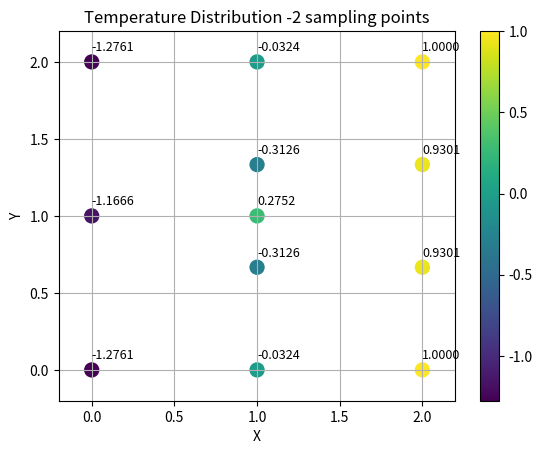

The script that saved this image:
import numpy as np
import scipy.sparse as sp
import scipy.sparse.linalg as spla
import matplotlib.pyplot as plt


def N(xi, eta):
    N1 = 0.25 * (1 - xi) * (1 - eta)
    N2 = 0.25 * (1 + xi) * (1 - eta)
    N3 = 0.25 * (1 + xi) * (1 + eta)
    N4 = 0.25 * (1 - xi) * (1 + eta)
    return np.array([N1, N2, N3, N4])

def N_1d(xi):
    N1 = 0.5 * (1 - xi)
    N2 = 0.5 * (1 + xi)
    return np.array([N1, N2])

def dN_dxi(xi, eta):
    dN_dxi = 0.25*np.array([-(1-eta), (1-eta), (1+eta), -(1+eta)])
    dN_deta = 0.25*np.array([-(1-xi), -(1+xi), (1+xi), (1-xi)])
    return np.vstack((dN_dxi, dN_deta))

def gauss_quadrature2D(func, coords, order=2):
    if order == 2:
        points = np.array([-1/np.sqrt(3), 1/np.sqrt(3)])
        weights = np.array([1, 1])
    else:
        raise ValueError("Unsupported order for Gauss quadrature")
    integral = 0.0
    for i in range(len(points)):
        for j in range(len(points)):
            xi = points[i]
            eta = points[j]
            weight = weights[i] * weights[j]
            integral += weight * func(xi, eta, coords)
    return integral

def elem_jacobian(xi, eta, coords):
    dNdxi = dN_dxi(xi, eta)[0, :]
    dNdeta = dN_dxi(xi, eta)[1, :]
    J = np.zeros((2, 2))
    J[0, 0] = dNdxi @ coords[:, 0]
    J[0, 1] = dNdxi @ coords[:, 1]
    J[1, 0] = dNdeta @ coords[:, 0]
    J[1, 1] = dNdeta @ coords[:, 1]
    detJ = np.linalg.det(J)
    invJ = np.linalg.inv(J)
    return J, detJ, invJ

def integrandK(xi, eta, coords):
    J, detJ, invJ = elem_jacobian(xi, eta, coords)
    B=   dN_dxi(xi, eta).T@invJ.T
    return B@ B.T * detJ

def assemble_stiffness_matrix(nodes, elements):
    num_nodes = nodes.shape[0]
    K = np.zeros((num_nodes, num_nodes))
    F = np.zeros((num_nodes,1)) # for now, F = 0
    for elem in elements:
        coords = nodes[elem]
        K[elem[:, None], elem] += gauss_quadrature2D(integrandK, coords)
    return K, F
def compute_lagrange_basis_matrix(points, nodes):
    N = np.zeros((len(points), len(nodes)))
    for i, point in enumerate(points):
        closest_indices = get_closest_nodes(point, nodes)
        a = np.linalg.norm(-point + nodes[closest_indices[1]]) / np.linalg.norm(nodes[closest_indices[0]] - nodes[closest_indices[1]])
        b = np.linalg.norm(point - nodes[closest_indices[0]]) / np.linalg.norm(nodes[closest_indices[0]] - nodes[closest_indices[1]])
        N[i, closest_indices[0]] = a
        N[i, closest_indices[1]] = b
    return N

def get_sampling_points(nodes, npts=2):
    # generate sampling points on gauss points along the edges of the elements
    # hard coded for 2D elements along the y edge at x = 1
    sp = np.zeros((npts*(len(nodes)-1), 2),)
    cur = 0
    # if npts==2:
    #     for i in range(len(nodes)-1):
    #         for xi in [-1/np.sqrt(3), 1/np.sqrt(3)]:
    #             sp[cur, 0] = 1
    #             sp[cur, 1] = N_1d(xi) @ nodes[i:i+2, 1]
    #             cur +=1
    xis = np.linspace(-1, 1, npts+2)[1:-1]  # exclude endpoints
    for i in range(len(nodes)-1):
        for xi in xis:
            sp[cur, 0] = 1
            sp[cur, 1] = N_1d(xi) @ nodes[i:i+2, 1]
            cur +=1
    return sp

def compute_shepard_basis_matrix(points, nodes):
    N = np.zeros((len(points), len(nodes)))
    for i, point in enumerate(points):
        denom = 0
        wt = np.zeros(len(nodes))
        coinciding = False
        for j in range(len(nodes)):
            if np.linalg.norm(point - nodes[j]) == 0:
                coinciding = True
                ci = j
                break
            wt[j] = 1/np.linalg.norm(point - nodes[j])**2
            denom += wt[j]
            N[i, j] = wt[j]
        if coinciding:
            N[i, :] = 0
            N[i, ci] = 1
        else:
            N[i,:] /= denom
    return N

def get_closest_nodes(point, nodes):
    # get 2 closest nodes
    distances = np.linalg.norm(nodes - point, axis=1)
    closest_indices = np.argsort(distances)[:2]
    return  closest_indices


if __name__ == "__main__":

    ##############################################################################################################
    # mesh and assemble stiffness matrix for two domains
    # 1 corresponds to domain on left, 2 corresponds to domain on right
    # kappa = 1 for now
    ##############################################################################################################
    nodes1 = np.array([[0,0],
                      [1,0],
                      [0,1],
                      [1,1],
                      [0,2],
                      [1,2]])
    elements1 = np.array([[0,1,3,2],
                         [2,3,5,4]])

    nodes2 = np.array([[1,0],
                      [2,0],
                      [1,2/3],
                      [2,2/3],
                      [1,4/3],
                      [2,4/3],
                       [1,2],
                       [2,2]])
    elements2 = np.array([[0,1,3,2],
                          [2,3,5,4],
                          [4,5,7,6]])

    K1, F1 = assemble_stiffness_matrix(nodes1, elements1)
    K2, F2 = assemble_stiffness_matrix(nodes2, elements2)

    # Neumann boundary conditions:
    F1[[0,2]] += -1/2
    F1[[2,4]] += -1/2

    F2[[1,3]] += 1/3
    F2[[3,5]] += 1/3
    F2[[5,7]] += 1/3

    # F1[[1,3]] += 1/2
    # F1[[3,5]] += 1/2
    #
    # F2[[0,2]] += -1/3
    # F2[[2,4]] += -1/3
    # F2[[4,6]] += -1/3


    # penalty method -> bottom right node of mesh 2 has temp = 0
    b = 1e4

    K2[1,1] += b
    F2[1] += b


    # hard coded the boundary and internal nodes for the example
    interface_nodes1 = [1, 3, 5]
    interface_nodes2 = [0, 2, 4, 6]
    internal_nodes1 = [0, 2, 4]
    internal_nodes2 = [1, 3, 5, 7]
    # interface nodes combined from both meshes
    interface_nodes = np.array([[1,0], [1,2/3], [1,1], [1,4/3], [1,2]])

    ##############################################################################################################
    # Generate N and Psi matrices for both domains
    ##############################################################################################################
    n_sampling_pts = 2

    sampling_points1 = get_sampling_points(nodes1[interface_nodes1, :], npts=n_sampling_pts)
    N1 = compute_lagrange_basis_matrix(sampling_points1, nodes1[interface_nodes1, :])
    psi1 = compute_shepard_basis_matrix(sampling_points1, interface_nodes)
    N1_plus = np.linalg.inv(N1.T @ N1) @ N1.T
    R1 = N1_plus @ psi1

    # R1 = np.zeros((len(interface_nodes1), len(interface_nodes)))
    # R1[0, 0] = 1
    # R1[1, 2] = 1
    # R1[2, 4] = 1


    sampling_points2 = get_sampling_points(nodes2[interface_nodes2, :], npts=n_sampling_pts)
    N2 = compute_lagrange_basis_matrix(sampling_points2, nodes2[interface_nodes2, :])
    psi2 = compute_shepard_basis_matrix(sampling_points2, interface_nodes)
    N2_plus = np.linalg.inv(N2.T @ N2) @ N2.T
    R2  = N2_plus @ psi2

    # R2 = np.zeros((len(interface_nodes2), len(interface_nodes)))
    # R2[0, 0] = 1
    # R2[1, 1] = 1
    # R2[2, 3] = 1
    # R2[3, 4] = 1


    Tf1 = np.array([[-1],[-1],[-1],[-1],[-1]])

    T_i1 = np.array([[-1],[-1],[-1]])  # internal nodes of domain 1
    RTf1 = R1 @ Tf1


    #############################################################################################################
    # Assemble the modified stiffness matrices and force vectors for both domains
    #############################################################################################################
    K_mod1 = np.zeros((len(internal_nodes1)+ len(interface_nodes), len(internal_nodes1)+ len(interface_nodes)))
    K_mod2 = np.zeros((len(internal_nodes2)+ len(interface_nodes), len(internal_nodes2)+ len(interface_nodes)))
    f_mod1 = np.zeros((len(internal_nodes1)+ len(interface_nodes), 1))
    f_mod2 = np.zeros((len(internal_nodes2)+ len(interface_nodes), 1))

    li1 = len(internal_nodes1)
    #reorder -> internal nodes first, then boundary nodes
    K_mod1[:li1, :li1] = K1[internal_nodes1,:][:, internal_nodes1]
    K_mod1[:li1, li1:] = K1[internal_nodes1,:][:, interface_nodes1] @ R1
    K_mod1[li1:, :li1] = R1.T @ K1[interface_nodes1, :][:, internal_nodes1]
    K_mod1[li1:, li1:] = R1.T @ K1[interface_nodes1, :][:, interface_nodes1] @ R1
    f_mod1[:li1, 0] = F1[internal_nodes1, 0]
    f_mod1[li1:, 0] = R1.T @ F1[interface_nodes1, 0]


    li2 = len(internal_nodes2)
    #reorder -> internal nodes first, then boundary nodes
    K_mod2[:li2, :li2] = K2[internal_nodes2,:][:, internal_nodes2]
    K_mod2[:li2, li2:] = K2[internal_nodes2,:][:, interface_nodes2] @ R2
    K_mod2[li2:, :li2] = R2.T @ K2[interface_nodes2, :][:, internal_nodes2]
    K_mod2[li2:, li2:] = R2.T @ K2[interface_nodes2, :][:, interface_nodes2] @ R2
    f_mod2[:li2, 0] = F2[internal_nodes2, 0]
    f_mod2[li2:, 0] = R2.T @ F2[interface_nodes2, 0]

    #########################################################################################################################
    # Assemble the final global stiffness matrix and force vector
    #########################################################################################################################
    length = len(internal_nodes1)+ len(interface_nodes) + len(internal_nodes2)
    K_fin = np.zeros((length, length))
    F_fin = np.zeros((length,1))

    # ordering in the final matrix:
    # internal nodes of domain 1 (left edge)-> interface nodes () -> internal nodes of domain 2 (right edge)

    K1_mapping = [0,1,2,3,4,5,6,7]
    K2_mapping = [8,9,10,11,3,4,5,6,7]

    K_fin[np.ix_(K1_mapping, K1_mapping)] +=  K_mod1
    K_fin[np.ix_(K2_mapping, K2_mapping)] +=  K_mod2

    F_fin[K1_mapping,] += f_mod1
    F_fin[K2_mapping,] += f_mod2

    u_fin = spla.spsolve(sp.csr_matrix(K_fin), F_fin)


    ###########################################################################################################################
    # Plotting the results
    ###########################################################################################################################

    nodes_all = np.array([[0,0],
                          [0,1],
                          [0,2],
                          [1,0],
                          [1,2/3],
                          [1,1],
                          [1,4/3],
                          [1,2],
                          [2,0],
                          [2,2/3],
                          [2,4/3],
                          [2,2]])
    plt.figure()
    sc =plt.scatter(nodes_all[:,0], nodes_all[:,1], c=u_fin, s=100)
    plt.colorbar(sc)
    plt.title(f'Temperature Distribution -{n_sampling_pts} sampling points')
    plt.xlabel('X')
    plt.ylabel('Y')
    plt.xlim(-0.2,2.2)
    plt.ylim(-0.2, 2.2)
    plt.grid()
    for i in range(len(nodes_all)):
        plt.text(nodes_all[i, 0], nodes_all[i, 1]+0.05, f'{u_fin[i]:.4f}', fontsize=9, ha='left', va='bottom')

    plt.show()






